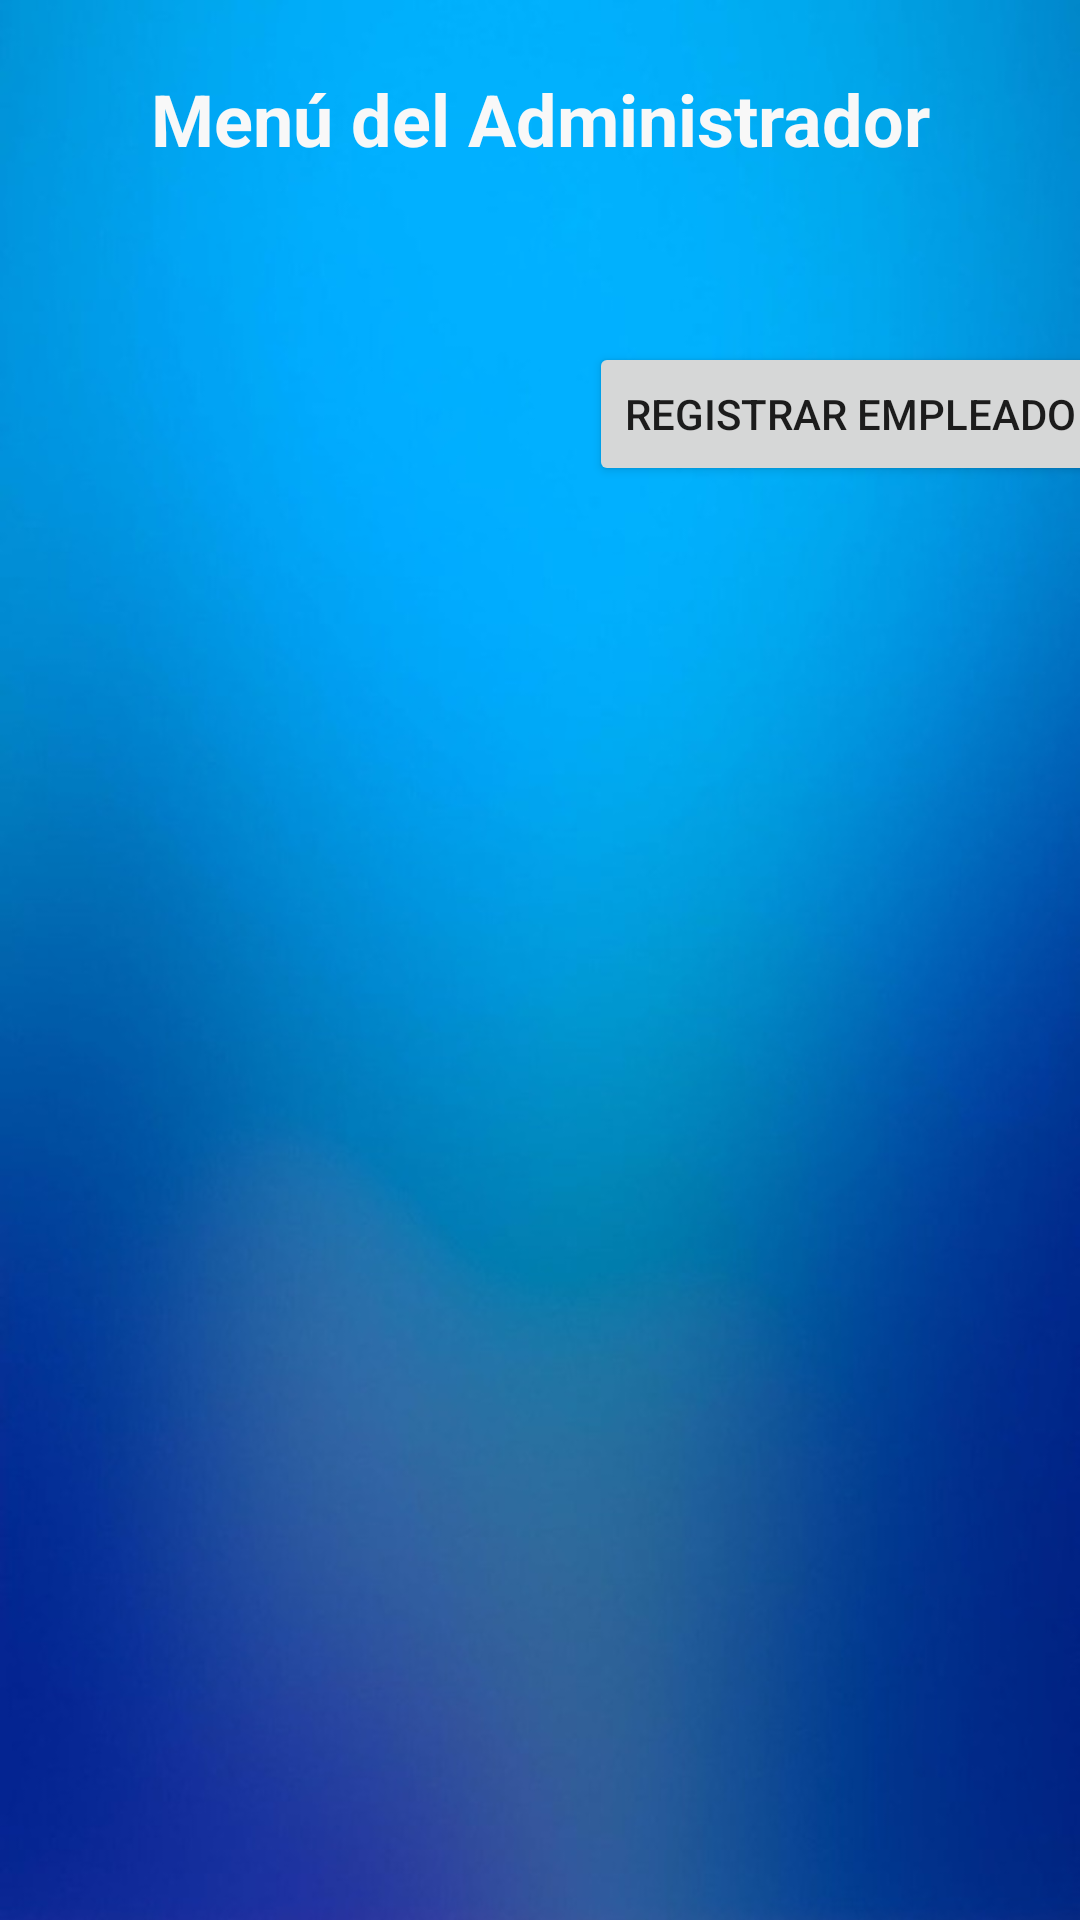

Produce the Android XML layout that renders to this screen, including the resource entries it uses.
<!-- AndroidManifest.xml: application theme Theme.AppCompat.Light.NoActionBar -->
<!-- res/layout/lyt_menu_administrador.xml -->
<?xml version="1.0" encoding="utf-8"?>
<androidx.constraintlayout.widget.ConstraintLayout xmlns:android="http://schemas.android.com/apk/res/android"
    xmlns:app="http://schemas.android.com/apk/res-auto"
    xmlns:tools="http://schemas.android.com/tools"
    android:layout_width="match_parent"
    android:layout_height="match_parent">

    <ImageView
        android:id="@+id/imageView3"
        android:layout_width="wrap_content"
        android:layout_height="wrap_content"
        android:scaleType="centerCrop"
        app:layout_constraintStart_toStartOf="parent"
        app:layout_constraintTop_toTopOf="parent"
        app:srcCompat="@drawable/bgadmin" />

    <ImageView
        android:id="@+id/imageView2"
        android:layout_width="152dp"
        android:layout_height="141dp"
        android:layout_marginStart="45dp"
        android:layout_marginLeft="45dp"
        android:layout_marginEnd="26dp"
        android:layout_marginRight="26dp"
        android:layout_marginBottom="438dp"
        app:layout_constraintBottom_toBottomOf="parent"
        app:layout_constraintEnd_toStartOf="@+id/btnRegistroEmpleado"
        app:layout_constraintStart_toStartOf="parent"
        app:layout_constraintTop_toBottomOf="@+id/textView8"
        app:srcCompat="@drawable/registroempleado" />

    <Button
        android:id="@+id/btnRegistroEmpleado"
        android:layout_width="wrap_content"
        android:layout_height="wrap_content"
        android:layout_marginEnd="16dp"
        android:layout_marginRight="16dp"
        android:layout_marginBottom="478dp"
        android:onClick="ingresarRE"
        android:text="Registrar Empleado"
        app:layout_constraintBottom_toBottomOf="parent"
        app:layout_constraintEnd_toEndOf="parent"
        app:layout_constraintStart_toEndOf="@+id/imageView2"
        app:layout_constraintTop_toBottomOf="@+id/textView8"
        app:layout_constraintVertical_bias="1.0" />

    <TextView
        android:id="@+id/textView8"
        android:layout_width="321dp"
        android:layout_height="63dp"
        android:layout_marginStart="44dp"
        android:layout_marginLeft="44dp"
        android:layout_marginTop="67dp"
        android:layout_marginEnd="44dp"
        android:layout_marginRight="44dp"
        android:layout_marginBottom="49dp"
        android:gravity="center"
        android:text="Menú del Administrador"
        android:textColor="#F8F8F8"
        android:textSize="24sp"
        android:textStyle="bold"
        app:layout_constraintBottom_toTopOf="@+id/imageView2"
        app:layout_constraintEnd_toEndOf="parent"
        app:layout_constraintStart_toStartOf="parent"
        app:layout_constraintTop_toTopOf="parent" />

</androidx.constraintlayout.widget.ConstraintLayout>
<!-- resources referenced by this layout -->
<resources>
  <!-- drawable bgadmin: jpeg bitmap (drawable, 42043 bytes) -->
</resources>
